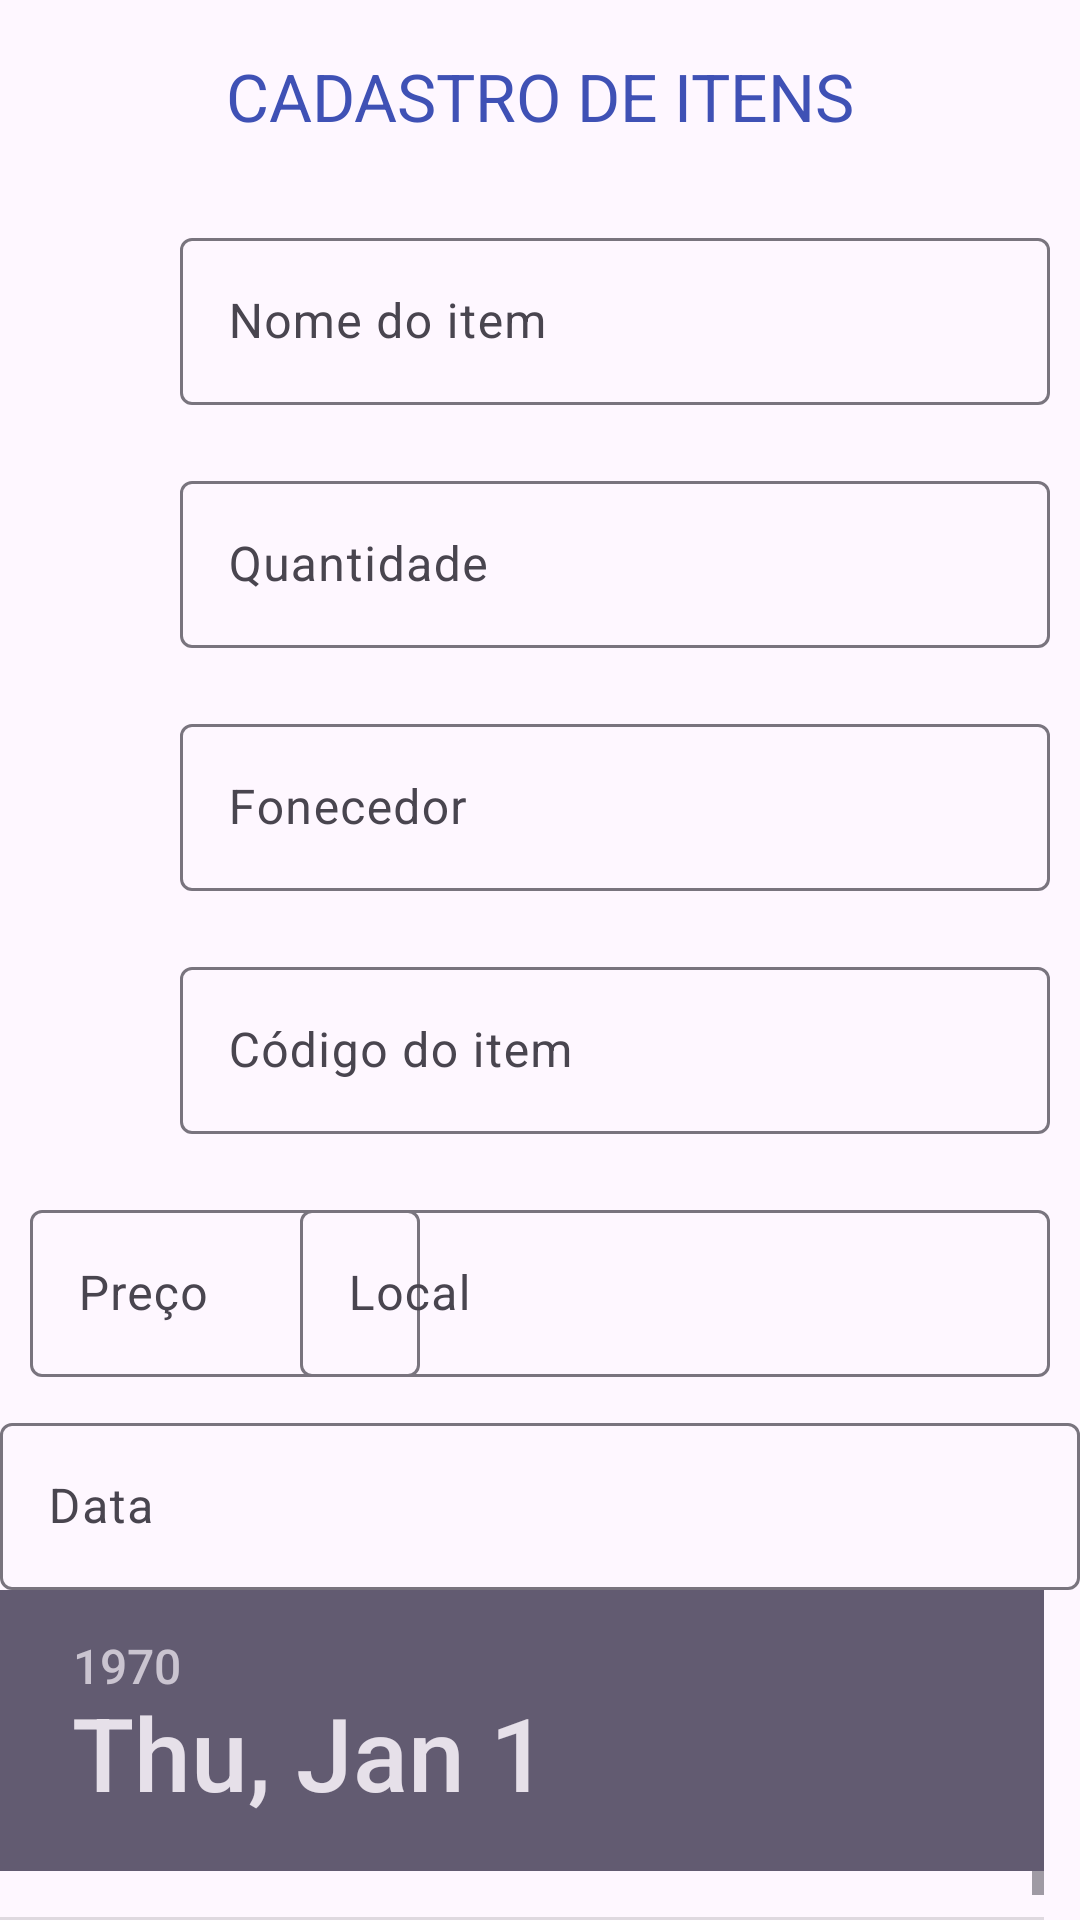

Produce the Android XML layout that renders to this screen, including the resource entries it uses.
<!-- AndroidManifest.xml: application theme Theme.EstoqueMobile -->
<!-- res/layout/cadastrar_layout.xml -->
<?xml version="1.0" encoding="utf-8"?>
<LinearLayout xmlns:android="http://schemas.android.com/apk/res/android"
    xmlns:app="http://schemas.android.com/apk/res-auto"
    xmlns:tools="http://schemas.android.com/tools"
    android:id="@+id/main"
    android:layout_width="match_parent"
    android:layout_height="match_parent"
    android:orientation="vertical"
    tools:context=".CadastrarActivity">

    <com.google.android.material.appbar.AppBarLayout
        android:layout_width="match_parent"
        android:layout_height="wrap_content">

        <com.google.android.material.appbar.MaterialToolbar
            android:id="@+id/IdToolBarCad"
            android:layout_width="match_parent"
            android:layout_height="wrap_content"
            app:navigationIcon="@drawable/baseline_arrow"
            app:title="CADASTRO DE ITENS"
            app:titleCentered="true"
            app:titleTextColor="#3F51B5" />
    </com.google.android.material.appbar.AppBarLayout>


    <LinearLayout
        android:layout_width="match_parent"
        android:layout_height="wrap_content"
        android:layout_marginLeft="50dp"
        android:orientation="horizontal"
        android:padding="10dp"
        >

        <com.google.android.material.textfield.TextInputLayout
            android:id="@+id/txtNome"
            android:layout_width="match_parent"
            android:layout_height="wrap_content"
            android:hint="Nome do item"
            >

            <com.google.android.material.textfield.TextInputEditText
                android:layout_width="match_parent"
                android:layout_height="wrap_content" />

        </com.google.android.material.textfield.TextInputLayout>

    </LinearLayout>

    <LinearLayout
        android:layout_width="match_parent"
        android:layout_height="wrap_content"
        android:layout_marginLeft="50dp"
        android:orientation="horizontal"
        android:padding="10dp">

        <com.google.android.material.textfield.TextInputLayout
            android:id="@+id/txtQuantidade"
            android:layout_width="match_parent"
            android:layout_height="wrap_content"
            android:hint="Quantidade">

            <com.google.android.material.textfield.TextInputEditText
                android:layout_width="match_parent"
                android:layout_height="wrap_content" />

        </com.google.android.material.textfield.TextInputLayout>

    </LinearLayout>

    <LinearLayout
        android:layout_width="match_parent"
        android:layout_height="wrap_content"
        android:layout_marginLeft="50dp"
        android:orientation="horizontal"
        android:padding="10dp">

        <com.google.android.material.textfield.TextInputLayout
            android:id="@+id/txtFonecedor"
            android:layout_width="match_parent"
            android:layout_height="wrap_content"
            android:hint="Fonecedor">

            <com.google.android.material.textfield.TextInputEditText
                android:layout_width="match_parent"
                android:layout_height="wrap_content" />

        </com.google.android.material.textfield.TextInputLayout>

    </LinearLayout>

    <LinearLayout
        android:layout_width="match_parent"
        android:layout_height="wrap_content"
        android:layout_marginLeft="50dp"
        android:orientation="horizontal"
        android:padding="10dp">

        <com.google.android.material.textfield.TextInputLayout
            android:id="@+id/txtCodigo"
            android:layout_width="match_parent"
            android:layout_height="wrap_content"
            android:hint="Código do item">

            <com.google.android.material.textfield.TextInputEditText
                android:layout_width="match_parent"
                android:layout_height="wrap_content" />

        </com.google.android.material.textfield.TextInputLayout>
    </LinearLayout>

    <RelativeLayout
        android:layout_width="match_parent"
        android:layout_height="wrap_content"
        android:layout_margin="10dp">

        <com.google.android.material.textfield.TextInputLayout
            android:id="@+id/txtPreco"
            android:layout_width="130dp"
            android:layout_height="wrap_content"
            android:layout_alignParentStart="true"
            android:layout_marginLeft="50dp"
            android:layout_marginEnd="8dp"
            android:hint="Preço">
            >

            <com.google.android.material.textfield.TextInputEditText
                android:layout_width="match_parent"
                android:layout_height="wrap_content" />


        </com.google.android.material.textfield.TextInputLayout>

        <com.google.android.material.textfield.TextInputLayout
            android:id="@+id/txtLocal"
            android:layout_width="250dp"
            android:layout_height="wrap_content"
            android:layout_alignParentRight="true"
            android:layout_centerHorizontal="true"
            android:hint="Local">


            <com.google.android.material.textfield.TextInputEditText
                android:layout_width="match_parent"
                android:layout_height="wrap_content" />

        </com.google.android.material.textfield.TextInputLayout>
    </RelativeLayout>


    <LinearLayout
        android:layout_width="match_parent"
        android:layout_height="wrap_content"
        android:orientation="vertical">

        <com.google.android.material.textfield.TextInputLayout
            android:id="@+id/txtData"
            android:layout_width="match_parent"
            android:layout_height="wrap_content"
            android:hint="Data">

            <com.google.android.material.textfield.TextInputEditText
                android:layout_width="match_parent"
                android:layout_height="wrap_content" />

            <DatePicker
                android:layout_width="wrap_content"
                android:layout_height="wrap_content">

            </DatePicker>

        </com.google.android.material.textfield.TextInputLayout>


    </LinearLayout>


</LinearLayout>
<!-- resources referenced by this layout -->
<resources>
  <style name="Theme.EstoqueMobile" parent="Base.Theme.EstoqueMobile" />
  <style name="Base.Theme.EstoqueMobile" parent="Theme.Material3.DayNight.NoActionBar">
          
          
      </style>
</resources>
